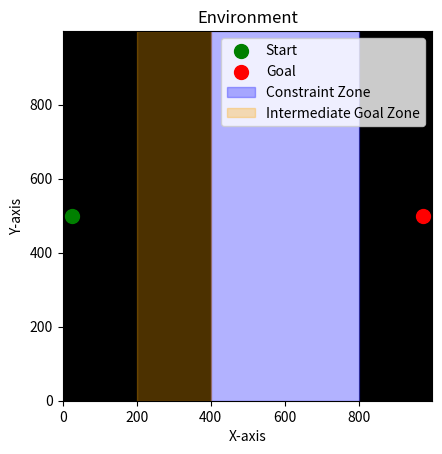

This figure's Python source:
import numpy as np
import matplotlib.pyplot as plt
def build_environment(gridsize = 999): 
    world = np.zeros((gridsize, gridsize)) 
    start_x, start_y = 25, gridsize//2 
    goal_x, goal_y = gridsize - 25, gridsize//2 
    intermdiate_goal_zone = [200, 400] 
    constraint_zone = [401, 800] 
    tunnel_width = 5 
    d = 9 
    num_tunnels = gridsize//9 
    world[:, constraint_zone[0]:constraint_zone[1]] = 1
    return world, start_x, start_y, goal_x, goal_y, intermdiate_goal_zone, constraint_zone, tunnel_width, d, num_tunnels

def plot_environment(world, start_x, start_y, goal_x, goal_y, intermdiate_goal_zone, constraint_zone):
    plt.imshow(world, cmap='gray', origin='lower')
    plt.scatter(start_x, start_y, c='green', label='Start', s=100)
    plt.scatter(goal_x, goal_y, c='red', label='Goal', s=100)
    plt.axvspan(constraint_zone[0], constraint_zone[1], color='blue', alpha=0.3, label='Constraint Zone')
    plt.axvspan(intermdiate_goal_zone[0], intermdiate_goal_zone[1], color='orange', alpha=0.3, label='Intermediate Goal Zone')
    plt.legend()
    plt.title('Environment')
    plt.xlabel('X-axis')
    plt.ylabel('Y-axis')
    plt.show()

world, start_x, start_y, goal_x, goal_y, intermdiate_goal_zone, constraint_zone, tunnel_width, d, num_tunnels = build_environment()
plot_environment(world, start_x, start_y, goal_x, goal_y, intermdiate_goal_zone, constraint_zone)